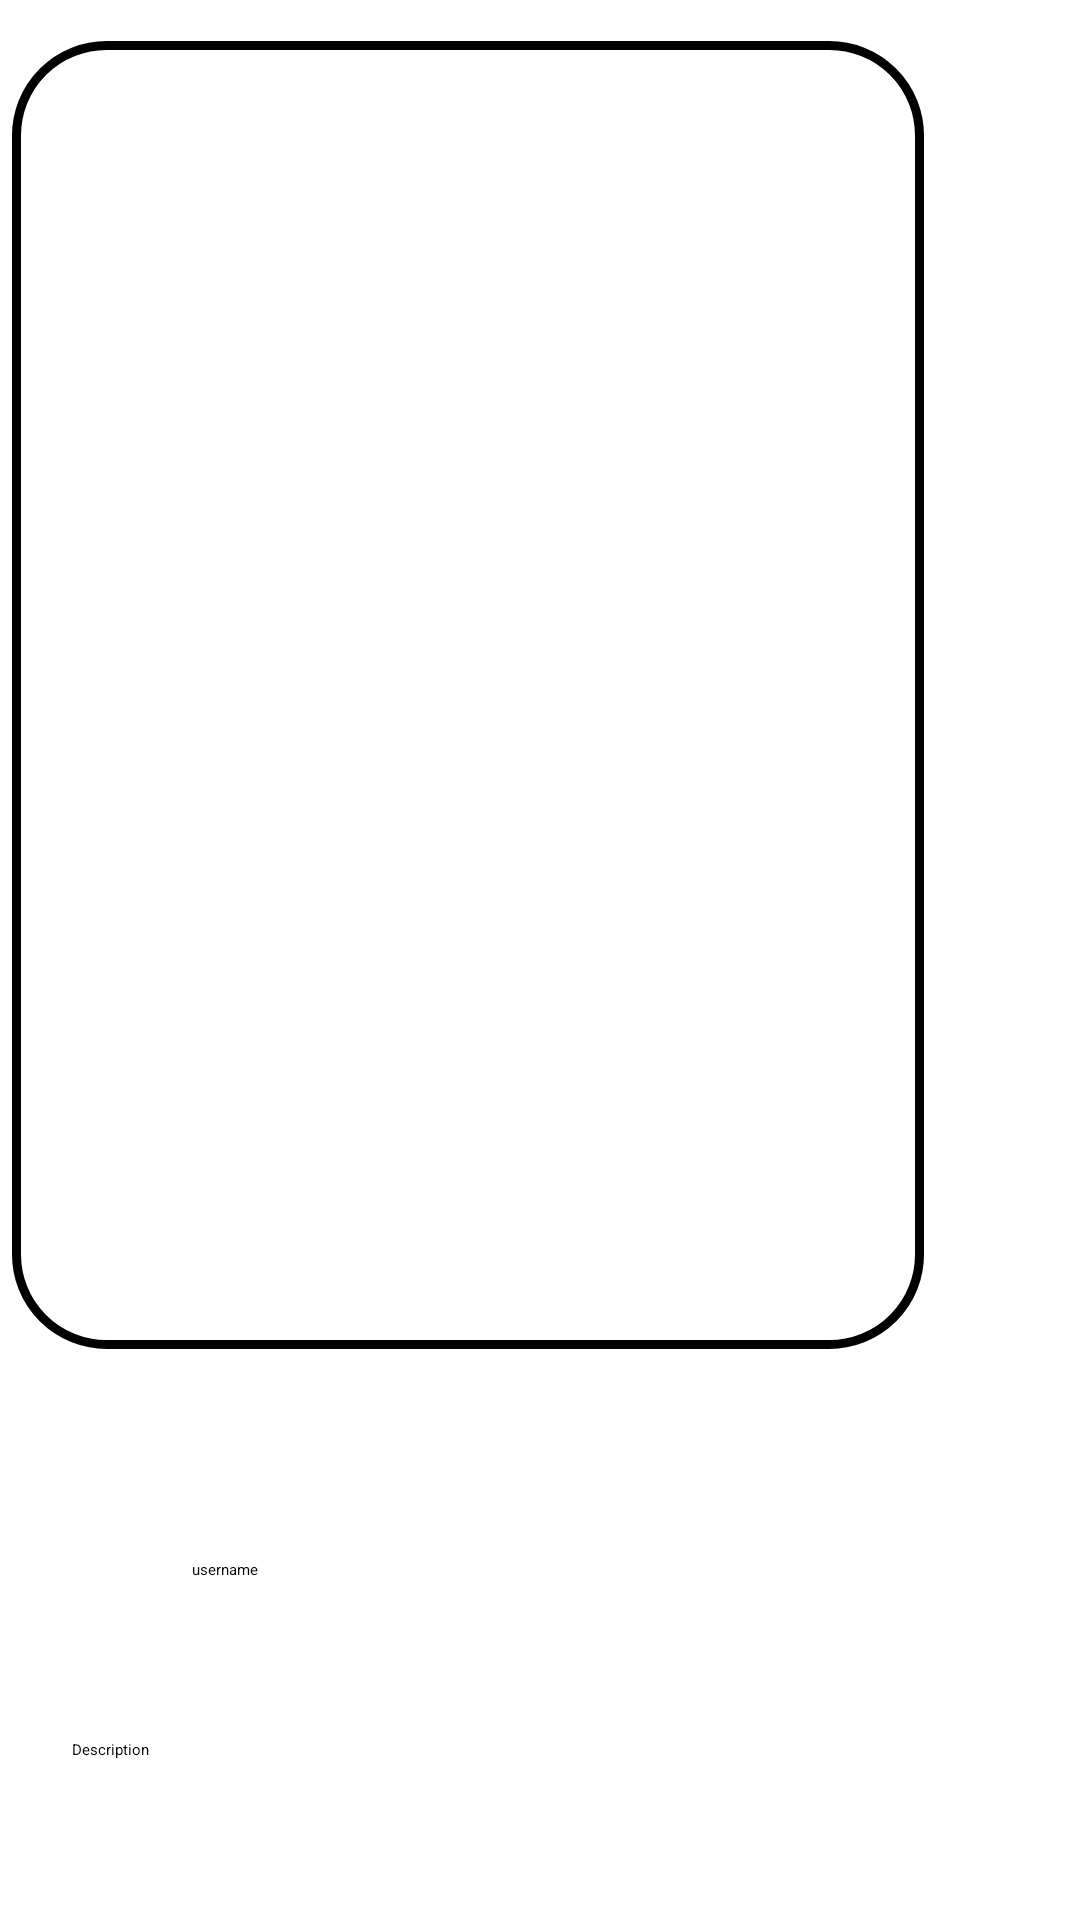

Reconstruct the res/layout file that produces this screen, plus the resources it refers to.
<!-- AndroidManifest.xml: application theme Theme.AidFlow -->
<!-- res/layout/fragment_news_story_full.xml -->
<?xml version="1.0" encoding="utf-8"?>
<androidx.constraintlayout.widget.ConstraintLayout xmlns:android="http://schemas.android.com/apk/res/android"
    xmlns:app="http://schemas.android.com/apk/res-auto"
    xmlns:tools="http://schemas.android.com/tools"
    android:id="@+id/frameLayout"
    android:layout_width="match_parent"
    android:layout_height="match_parent"
    android:background="@color/white"
    tools:context=".NewsStoryFullFragment">

    <com.google.android.material.button.MaterialButton
        android:id="@+id/btnBackNews"
        android:layout_width="69dp"
        android:layout_height="45dp"
        android:layout_marginTop="15dp"
        android:layout_marginBottom="7dp"
        android:backgroundTint="@color/white"
        android:padding="10dp"
        app:icon="@drawable/back_icon"
        app:iconTint="@color/vibrant_blue"
        app:layout_constraintBottom_toTopOf="@+id/story_image"
        app:layout_constraintEnd_toEndOf="parent"
        app:layout_constraintHorizontal_bias="0.046"
        app:layout_constraintStart_toStartOf="parent"
        app:layout_constraintTop_toTopOf="parent" />

    <ImageView
        android:id="@+id/story_image"
        android:layout_width="304dp"
        android:layout_height="436dp"
        android:layout_marginBottom="50dp"
        android:background="@drawable/rounded_lightblue"
        app:layout_constraintBottom_toTopOf="@+id/linearLayout"
        app:layout_constraintEnd_toEndOf="@+id/linearLayout"
        app:layout_constraintHorizontal_bias="0.0"
        app:layout_constraintStart_toStartOf="@+id/linearLayout"
        app:layout_constraintTop_toBottomOf="@+id/btnBackNews" />

    <LinearLayout
        android:id="@+id/linearLayout"
        android:layout_width="306dp"
        android:layout_height="163dp"
        android:layout_marginStart="50dp"
        android:layout_marginEnd="50dp"
        android:layout_marginBottom="31dp"
        android:background="@drawable/rounded_blue"
        android:orientation="vertical"
        app:layout_constraintBottom_toBottomOf="parent"
        app:layout_constraintEnd_toEndOf="parent"
        app:layout_constraintHorizontal_bias="1.0"
        app:layout_constraintStart_toStartOf="parent"
        app:layout_constraintTop_toBottomOf="@+id/story_image">

        <LinearLayout
            android:layout_width="match_parent"
            android:layout_height="wrap_content"
            android:orientation="horizontal"
            android:paddingHorizontal="20dp"
            android:paddingTop="20dp">

            <ImageView
                android:id="@+id/user_image"
                android:layout_width="40dp"
                android:layout_height="40dp">

            </ImageView>

            <TextView
                android:id="@+id/user_name"
                android:layout_width="200dp"
                android:layout_height="wrap_content"
                android:text="username">

            </TextView>

        </LinearLayout>

        <TextView
            android:id="@+id/story_desc"
            android:layout_width="wrap_content"
            android:layout_height="wrap_content"
            android:padding="20dp"
            android:text="Description">

        </TextView>

    </LinearLayout>


</androidx.constraintlayout.widget.ConstraintLayout>
<!-- resources referenced by this layout -->
<resources>
  <color name="white">#FFFFFFFF</color>
  <!-- drawable back_icon (drawable) -->
  <vector xmlns:android="http://schemas.android.com/apk/res/android"
      android:width="21dp"
      android:height="17dp"
      android:viewportWidth="21"
      android:viewportHeight="17">
    <path
        android:pathData="M4.414,6H10C17.869,6 21,9.256 21,17H19C19,10.344 16.747,8 10,8H4.414L8.707,12.293L7.293,13.707L0.586,7L7.293,0.293L8.707,1.707L4.414,6Z"
        android:fillColor="#5DCCFC"
        android:fillType="evenOdd"/>
  </vector>
  <!-- drawable rounded_blue (drawable) -->
  <?xml version="1.0" encoding="UTF-8"?>
  <shape xmlns:android="http://schemas.android.com/apk/res/android"
      android:shape="rectangle" >
      <solid android:color="@color/navy_blue" />
      <corners android:radius="30dp" />
  </shape>
  <!-- drawable rounded_lightblue (drawable) -->
  <?xml version="1.0" encoding="UTF-8"?>
  <shape xmlns:android="http://schemas.android.com/apk/res/android"
      android:shape="rectangle" >
      <solid android:color="@color/white" />
      <stroke android:width="3dp"
          android:color="@color/light_blue" />
      <corners android:radius="30dp" />
  </shape>
</resources>
